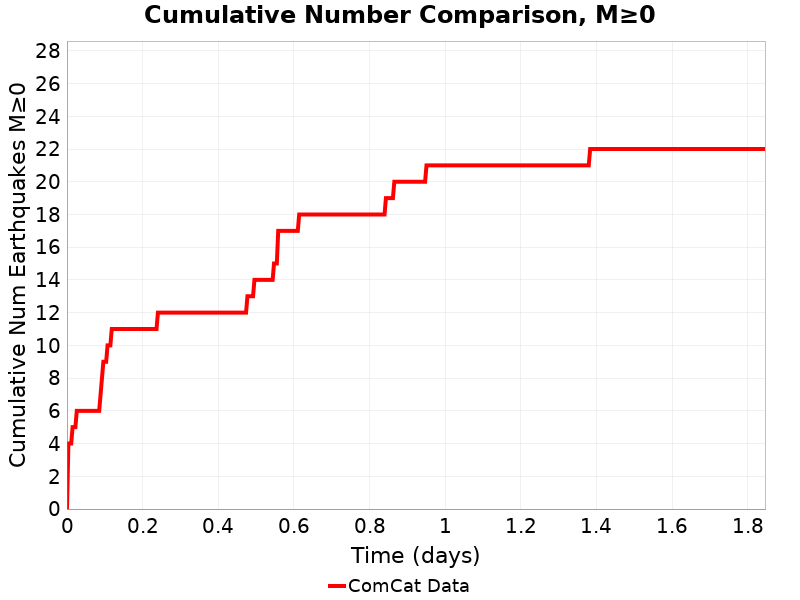

The table this chart was drawn from, first rows:
Time (days), ComCat Data
0.0, 0.0
0.003698, 4.0
0.007397, 4.0
0.0111, 4.0
0.01479, 5.0
0.01849, 5.0
0.02219, 5.0
0.02589, 6.0
0.02959, 6.0
0.03329, 6.0
0.03698, 6.0
0.04068, 6.0
0.04438, 6.0
0.04808, 6.0
0.05178, 6.0
0.05548, 6.0
0.05918, 6.0
0.06287, 6.0
0.06657, 6.0
0.07027, 6.0
0.07397, 6.0
0.07767, 6.0
0.08137, 6.0
0.08506, 6.0
0.08876, 7.0
0.09246, 8.0
0.09616, 9.0
0.09986, 9.0
0.1036, 9.0
0.1073, 10.0
0.111, 10.0
0.1147, 10.0
0.1184, 11.0
0.122, 11.0
0.1257, 11.0
0.1294, 11.0
0.1331, 11.0
0.1368, 11.0
0.1405, 11.0
0.1442, 11.0
0.1479, 11.0
0.1516, 11.0
0.1553, 11.0
0.159, 11.0
0.1627, 11.0
0.1664, 11.0
0.1701, 11.0
0.1738, 11.0
0.1775, 11.0
0.1812, 11.0
0.1849, 11.0
0.1886, 11.0
0.1923, 11.0
0.196, 11.0
0.1997, 11.0
0.2034, 11.0
0.2071, 11.0
0.2108, 11.0
0.2145, 11.0
0.2182, 11.0
... 440 more rows
